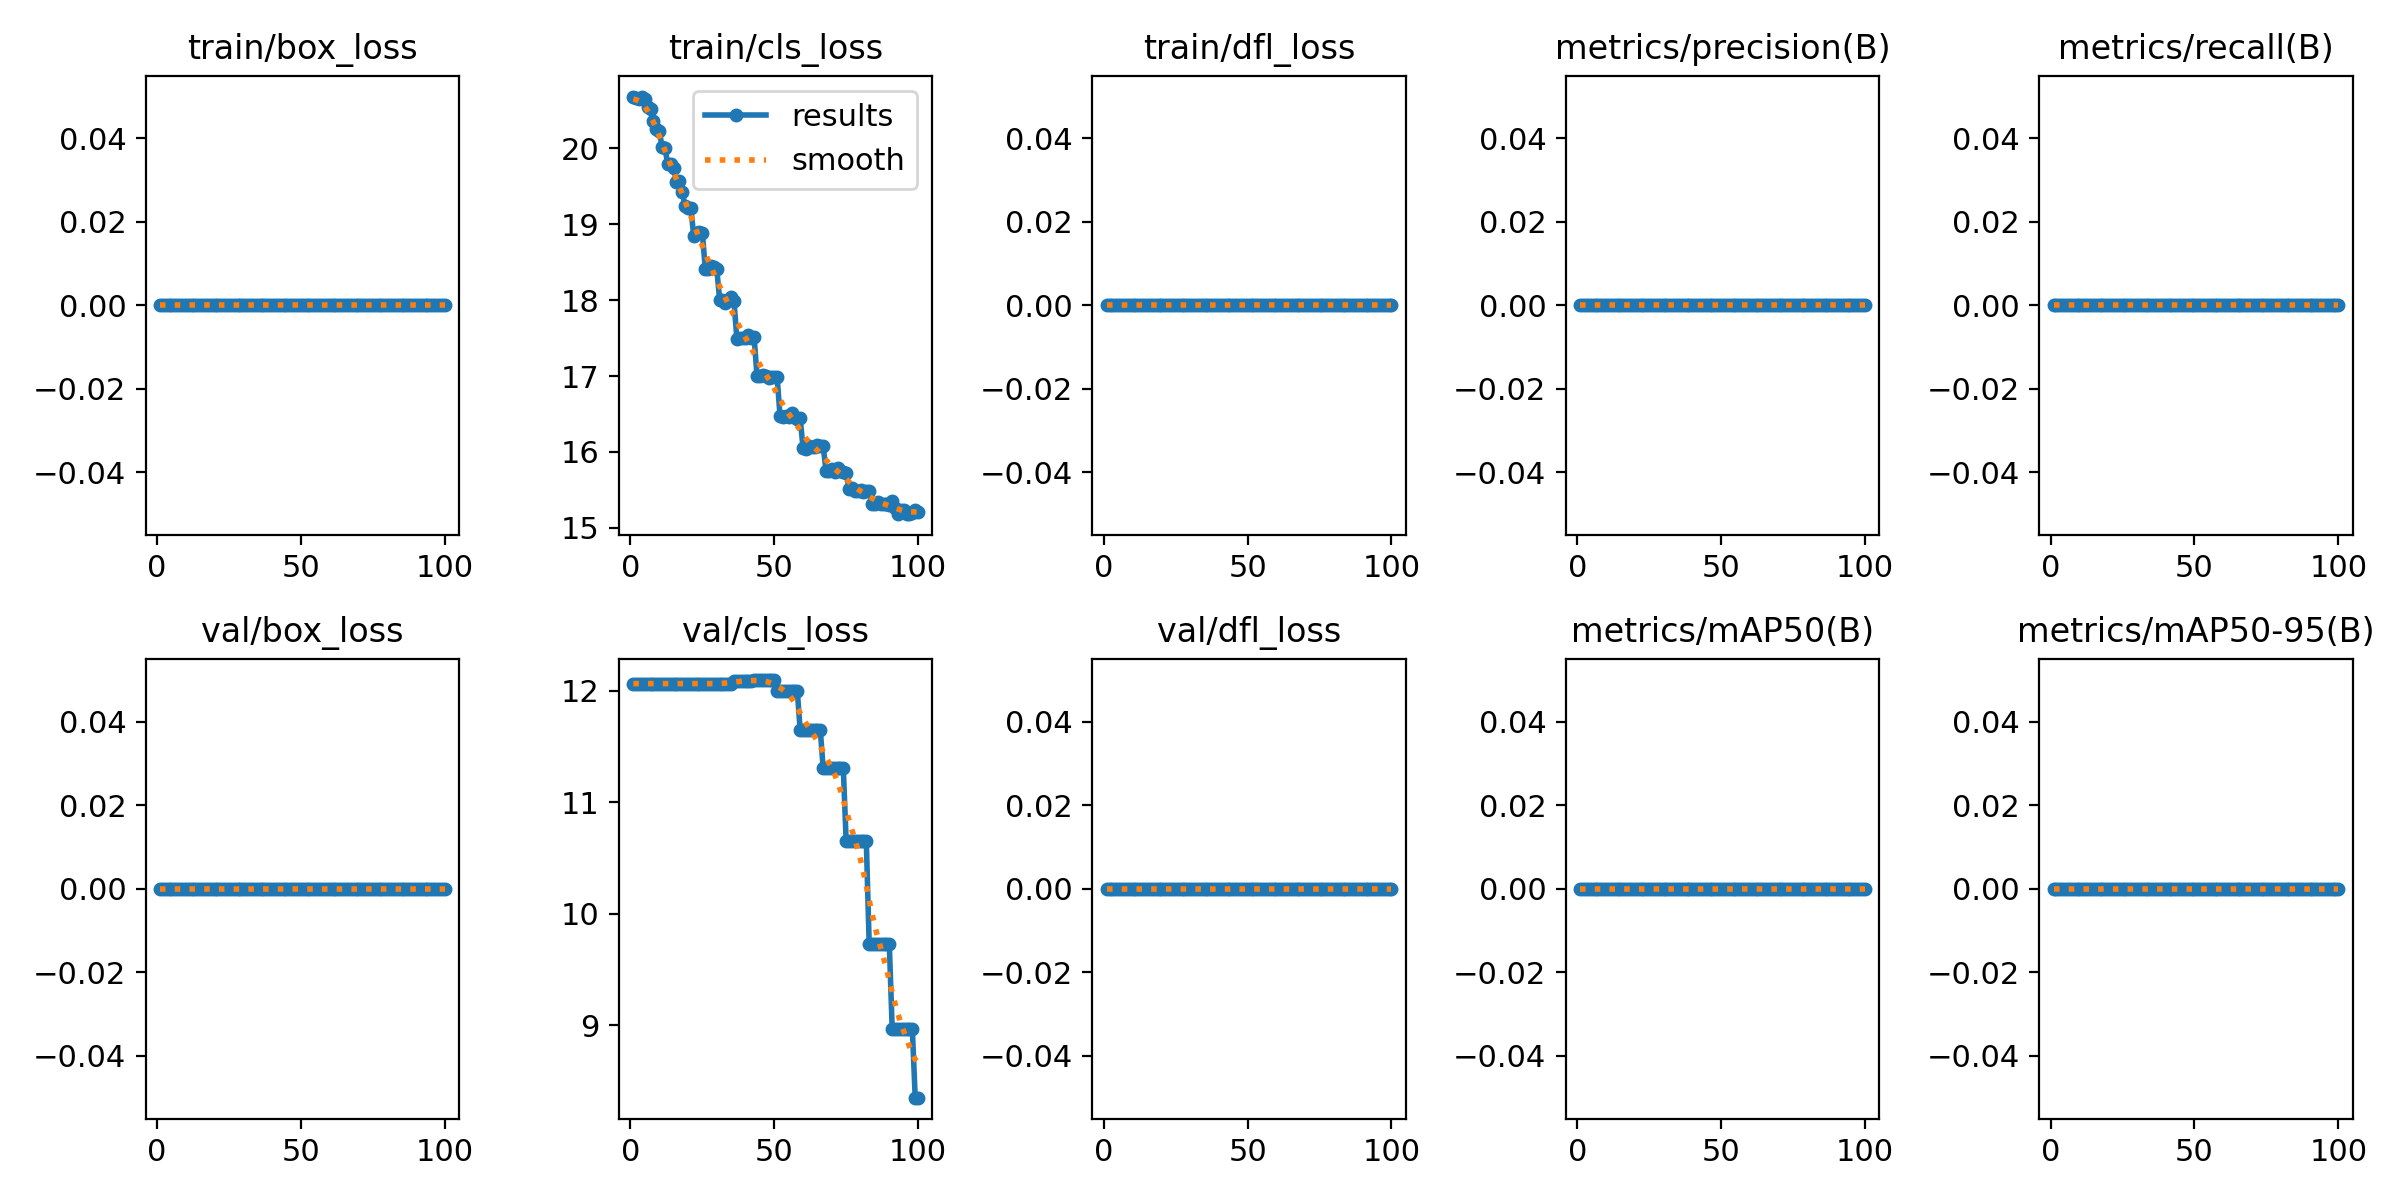

Data behind this chart, as committed beside it:
epoch, train/box_loss, train/cls_loss, train/dfl_loss, metrics/precision(B), metrics/recall(B), metrics/mAP50(B), metrics/mAP50-95(B), val/box_loss, val/cls_loss, val/dfl_loss, lr/pg0, lr/pg1, lr/pg2
1, 0, 20.68, 0, 0, 0, 0, 0, 0, 12.06, 0, 2e-05, 2e-05, 2e-05
2, 0, 20.66, 0, 0, 0, 0, 0, 0, 12.06, 0, 5.9406e-05, 5.9406e-05, 5.9406e-05
3, 0, 20.65, 0, 0, 0, 0, 0, 0, 12.06, 0, 9.802e-05, 9.802e-05, 9.802e-05
4, 0, 20.68, 0, 0, 0, 0, 0, 0, 12.06, 0, 0.0001358, 0.0001358, 0.0001358
5, 0, 20.65, 0, 0, 0, 0, 0, 0, 12.06, 0, 0.0001729, 0.0001729, 0.0001729
6, 0, 20.55, 0, 0, 0, 0, 0, 0, 12.06, 0, 0.0002091, 0.0002091, 0.0002091
7, 0, 20.51, 0, 0, 0, 0, 0, 0, 12.06, 0, 0.0002446, 0.0002446, 0.0002446
8, 0, 20.36, 0, 0, 0, 0, 0, 0, 12.06, 0, 0.0002792, 0.0002792, 0.0002792
9, 0, 20.25, 0, 0, 0, 0, 0, 0, 12.06, 0, 0.0003131, 0.0003131, 0.0003131
10, 0, 20.22, 0, 0, 0, 0, 0, 0, 12.06, 0, 0.0003461, 0.0003461, 0.0003461
11, 0, 20.02, 0, 0, 0, 0, 0, 0, 12.06, 0, 0.0003784, 0.0003784, 0.0003784
12, 0, 20, 0, 0, 0, 0, 0, 0, 12.06, 0, 0.0004099, 0.0004099, 0.0004099
13, 0, 19.79, 0, 0, 0, 0, 0, 0, 12.06, 0, 0.0004406, 0.0004406, 0.0004406
14, 0, 19.79, 0, 0, 0, 0, 0, 0, 12.06, 0, 0.0004705, 0.0004705, 0.0004705
15, 0, 19.74, 0, 0, 0, 0, 0, 0, 12.06, 0, 0.0004996, 0.0004996, 0.0004996
16, 0, 19.55, 0, 0, 0, 0, 0, 0, 12.06, 0, 0.0005279, 0.0005279, 0.0005279
17, 0, 19.56, 0, 0, 0, 0, 0, 0, 12.06, 0, 0.0005555, 0.0005555, 0.0005555
18, 0, 19.42, 0, 0, 0, 0, 0, 0, 12.06, 0, 0.0005822, 0.0005822, 0.0005822
19, 0, 19.24, 0, 0, 0, 0, 0, 0, 12.06, 0, 0.0006081, 0.0006081, 0.0006081
20, 0, 19.21, 0, 0, 0, 0, 0, 0, 12.06, 0, 0.0006333, 0.0006333, 0.0006333
21, 0, 19.22, 0, 0, 0, 0, 0, 0, 12.06, 0, 0.0006576, 0.0006576, 0.0006576
22, 0, 18.84, 0, 0, 0, 0, 0, 0, 12.06, 0, 0.0006812, 0.0006812, 0.0006812
23, 0, 18.88, 0, 0, 0, 0, 0, 0, 12.06, 0, 0.000704, 0.000704, 0.000704
24, 0, 18.89, 0, 0, 0, 0, 0, 0, 12.06, 0, 0.000726, 0.000726, 0.000726
25, 0, 18.89, 0, 0, 0, 0, 0, 0, 12.06, 0, 0.0007472, 0.0007472, 0.0007472
26, 0, 18.42, 0, 0, 0, 0, 0, 0, 12.06, 0, 0.0007675, 0.0007675, 0.0007675
27, 0, 18.42, 0, 0, 0, 0, 0, 0, 12.06, 0, 0.0007872, 0.0007872, 0.0007872
28, 0, 18.45, 0, 0, 0, 0, 0, 0, 12.06, 0, 0.000806, 0.000806, 0.000806
29, 0, 18.44, 0, 0, 0, 0, 0, 0, 12.06, 0, 0.000824, 0.000824, 0.000824
30, 0, 18.41, 0, 0, 0, 0, 0, 0, 12.06, 0, 0.0008412, 0.0008412, 0.0008412
31, 0, 18.01, 0, 0, 0, 0, 0, 0, 12.06, 0, 0.0008577, 0.0008577, 0.0008577
32, 0, 18.01, 0, 0, 0, 0, 0, 0, 12.06, 0, 0.0008733, 0.0008733, 0.0008733
33, 0, 17.96, 0, 0, 0, 0, 0, 0, 12.06, 0, 0.0008882, 0.0008882, 0.0008882
34, 0, 18, 0, 0, 0, 0, 0, 0, 12.06, 0, 0.0009022, 0.0009022, 0.0009022
35, 0, 18.05, 0, 0, 0, 0, 0, 0, 12.06, 0, 0.0009155, 0.0009155, 0.0009155
36, 0, 17.98, 0, 0, 0, 0, 0, 0, 12.09, 0, 0.000928, 0.000928, 0.000928
37, 0, 17.49, 0, 0, 0, 0, 0, 0, 12.09, 0, 0.0009397, 0.0009397, 0.0009397
38, 0, 17.5, 0, 0, 0, 0, 0, 0, 12.09, 0, 0.0009505, 0.0009505, 0.0009505
39, 0, 17.5, 0, 0, 0, 0, 0, 0, 12.09, 0, 0.0009606, 0.0009606, 0.0009606
40, 0, 17.51, 0, 0, 0, 0, 0, 0, 12.09, 0, 0.00097, 0.00097, 0.00097
41, 0, 17.54, 0, 0, 0, 0, 0, 0, 12.09, 0, 0.0009785, 0.0009785, 0.0009785
42, 0, 17.49, 0, 0, 0, 0, 0, 0, 12.09, 0, 0.0009862, 0.0009862, 0.0009862
43, 0, 17.52, 0, 0, 0, 0, 0, 0, 12.09, 0, 0.0009931, 0.0009931, 0.0009931
44, 0, 17, 0, 0, 0, 0, 0, 0, 12.09, 0, 0.0009993, 0.0009993, 0.0009993
45, 0, 17, 0, 0, 0, 0, 0, 0, 12.09, 0, 0.001005, 0.001005, 0.001005
46, 0, 17.01, 0, 0, 0, 0, 0, 0, 12.09, 0, 0.001009, 0.001009, 0.001009
47, 0, 17, 0, 0, 0, 0, 0, 0, 12.09, 0, 0.001013, 0.001013, 0.001013
48, 0, 16.97, 0, 0, 0, 0, 0, 0, 12.09, 0, 0.001016, 0.001016, 0.001016
49, 0, 16.98, 0, 0, 0, 0, 0, 0, 12.09, 0, 0.001018, 0.001018, 0.001018
50, 0, 16.99, 0, 0, 0, 0, 0, 0, 12.09, 0, 0.00102, 0.00102, 0.00102
51, 0, 16.98, 0, 0, 0, 0, 0, 0, 12, 0, 0.00101, 0.00101, 0.00101
52, 0, 16.48, 0, 0, 0, 0, 0, 0, 12, 0, 0.0009902, 0.0009902, 0.0009902
53, 0, 16.46, 0, 0, 0, 0, 0, 0, 12, 0, 0.0009704, 0.0009704, 0.0009704
54, 0, 16.47, 0, 0, 0, 0, 0, 0, 12, 0, 0.0009506, 0.0009506, 0.0009506
55, 0, 16.46, 0, 0, 0, 0, 0, 0, 12, 0, 0.0009308, 0.0009308, 0.0009308
56, 0, 16.52, 0, 0, 0, 0, 0, 0, 12, 0, 0.000911, 0.000911, 0.000911
57, 0, 16.45, 0, 0, 0, 0, 0, 0, 12, 0, 0.0008912, 0.0008912, 0.0008912
58, 0, 16.43, 0, 0, 0, 0, 0, 0, 12, 0, 0.0008714, 0.0008714, 0.0008714
59, 0, 16.45, 0, 0, 0, 0, 0, 0, 11.65, 0, 0.0008516, 0.0008516, 0.0008516
60, 0, 16.06, 0, 0, 0, 0, 0, 0, 11.65, 0, 0.0008318, 0.0008318, 0.0008318
... 40 more rows
